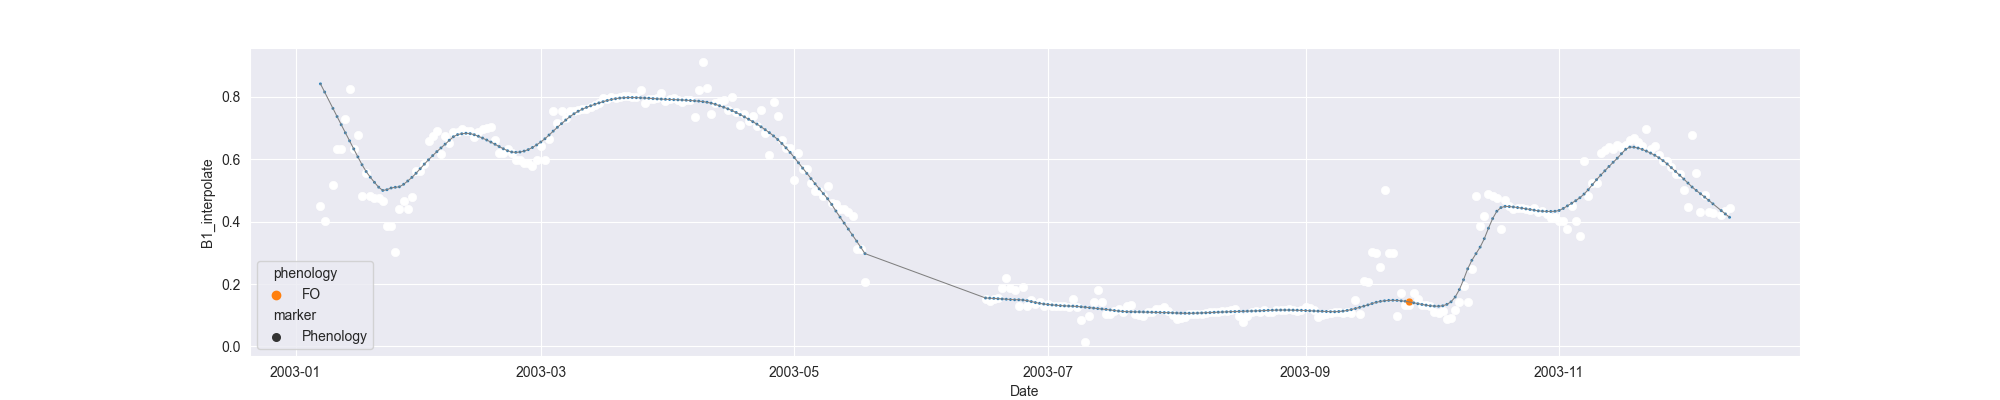

Data behind this chart, as committed beside it:
system:time_start, B1, B1_interpolate, B1_phenology
2003-01-07, 0.4496, 0.4496, 
2003-01-08, 0.4022, 0.4022, 
2003-01-09, , , 
2003-01-10, , 0.5178, 
2003-01-11, , 0.6334, 
2003-01-12, 0.6334, 0.6334, 
2003-01-13, , 0.7286, 
2003-01-14, 0.8239, 0.8239, 
2003-01-15, , 0.6334, 
2003-01-16, , 0.6784, 
2003-01-17, , 0.4827, 
2003-01-18, , 0.5549, 
2003-01-19, 0.4827, 0.4827, 
2003-01-20, , 0.4748, 
2003-01-21, , 0.4748, 
2003-01-22, 0.467, 0.467, 
2003-01-23, , 0.3846, 
2003-01-24, , 0.3846, 
2003-01-25, 0.3023, 0.3023, 
2003-01-26, , 0.4412, 
2003-01-27, , 0.467, 
2003-01-28, , 0.442, 
2003-01-29, , 0.4802, 
2003-01-30, , 0.5608, 
2003-01-31, , 0.5608, 
2003-02-01, , 0.584, 
2003-02-02, 0.6582, 0.6582, 
2003-02-03, , 0.6738, 
2003-02-04, 0.6894, 0.6894, 
2003-02-05, , 0.6173, 
2003-02-06, , 0.6738, 
2003-02-07, , 0.6528, 
2003-02-08, , 0.6863, 
2003-02-09, , 0.6863, 
2003-02-10, , 0.6957, 
2003-02-11, , 0.6903, 
2003-02-12, , 0.6894, 
2003-02-13, , 0.6717, 
2003-02-14, , 0.6863, 
2003-02-15, 0.6957, 0.6957, 
2003-02-16, , 0.6997, 
2003-02-17, 0.7038, 0.7038, 
2003-02-18, , 0.6614, 
2003-02-19, 0.6191, 0.6191, 
2003-02-20, , 0.6191, 
2003-02-21, , 0.6315, 
2003-02-22, , 0.6191, 
2003-02-23, , 0.5979, 
2003-02-24, , 0.5979, 
2003-02-25, , 0.5874, 
2003-02-26, , 0.5874, 
2003-02-27, 0.5768, 0.5768, 
2003-02-28, , 0.5979, 
2003-03-01, , 0.6413, 
2003-03-02, , 0.5979, 
2003-03-03, , 0.6652, 
2003-03-04, , 0.7536, 
2003-03-05, , 0.7175, 
2003-03-06, , 0.7536, 
2003-03-07, , 0.7332, 
... 280 more rows
